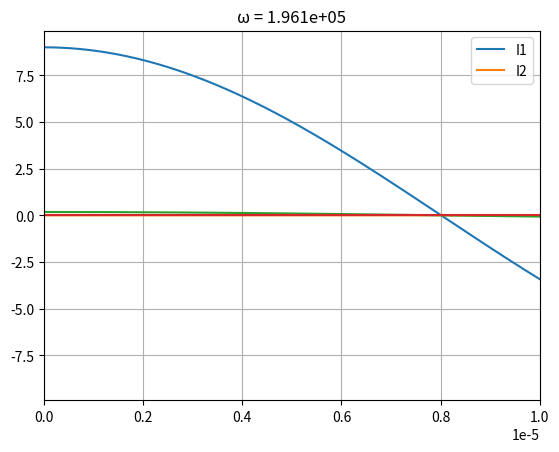

This chart was generated by the following Python code:
#!/usr/bin/env python3
# -*- coding: utf-8 -*-
"""
Created on Wed May 26 15:14:38 2021

[redacted]
   ___  _ ____             __          
  / _ \(_) / /__ ___      / /  ___ ___ 
 / // / / / / -_) _ \    / /__/ -_) -_)
/____/_/_/_/\__/_//_/   /____/\__/\__/ 

"""
#import the packages
import numpy as np
import matplotlib.pyplot as plt
from matplotlib.animation import FuncAnimation


#--------------
#Set the universal time
time = np.linspace(0, 2e-4,10000)

#set some easy variables
pi = np.pi

#-----------
#define the conditions

#define the values of the components in base units
Rs = 50        #Load resistence
R1 = 0.5        #Variable resistance circuit 2
R2 = 4.7e3        #Variable resistance circuit 1
R0 = 50         #Internal car resistance   
L1 = 26e-6      #Inductance of circuit 1
L2 = 26e-6      #Inductance of circuit 2
C1 = 1e-6       #Capacitance of circuit 1
C2 = 1e-9       #Capacitance of circuit 2

k = 0.3         #Coupling constant


#set the driving frequency
ω = 1/np.sqrt(L1*C1)


#set the voltage source, sinusoidal wave

imaginaryVs = 9*np.exp(time*1j*ω)
realVs = np.real(imaginaryVs)

#define impdences from the components
#inductor impedence
L1imp = 1j*L1*ω
L2imp = 1j*L2*ω
Rsimp = Rs
R1imp = R1
R2imp = R2
R0imp = R0
C1imp = -1j/(ω*C1)
C2imp = -1j/(ω*C2)


    

#Variables calculated from the initial conditions
M = k*np.sqrt(L1*L2)                      #Mutual inductance
Z1 = Rsimp+R1imp+L1imp+C1imp              #Total inductance of circuit 1
Z2 = R0imp+R2imp+L2imp+C2imp              #Total inductance of circuit 2



I1 = imaginaryVs/(Z1+((ω*M)**2)/Z2)         #Current in circuit 1
I2 = (1j*ω*M*imaginaryVs)/(Z1*Z2+((ω*M)**2))  #Current in circuit 2



powerIn  =  imaginaryVs*I1
powerOut = R0*I2**2

Vout = powerOut/I2


η = powerOut/powerIn





print("the efficiancy is %.3f"%(np.max(np.real(η))))
print(np.max((np.real(Vout))))

     


#figure plotting
fig = plt.figure()
ax1 = plt.subplot(111)
#ax2 = plt.subplot(212)
ax1.grid()
plt.xlim(0,10e-6)
#ax2.grid()
ax1.plot(time,realVs)
ax1.plot(time,np.real(Vout))
plt.title("ω = %s"%(np.format_float_scientific(ω,precision=3)))
plt.legend(['Vin',"Vout"])
plt.show()

plt.xlim(0,1e-5)
plt.plot(time,I1)
plt.plot(time,I2)
plt.legend(['I1',"I2"])
#ax2.plot(time,I2,color="red")
